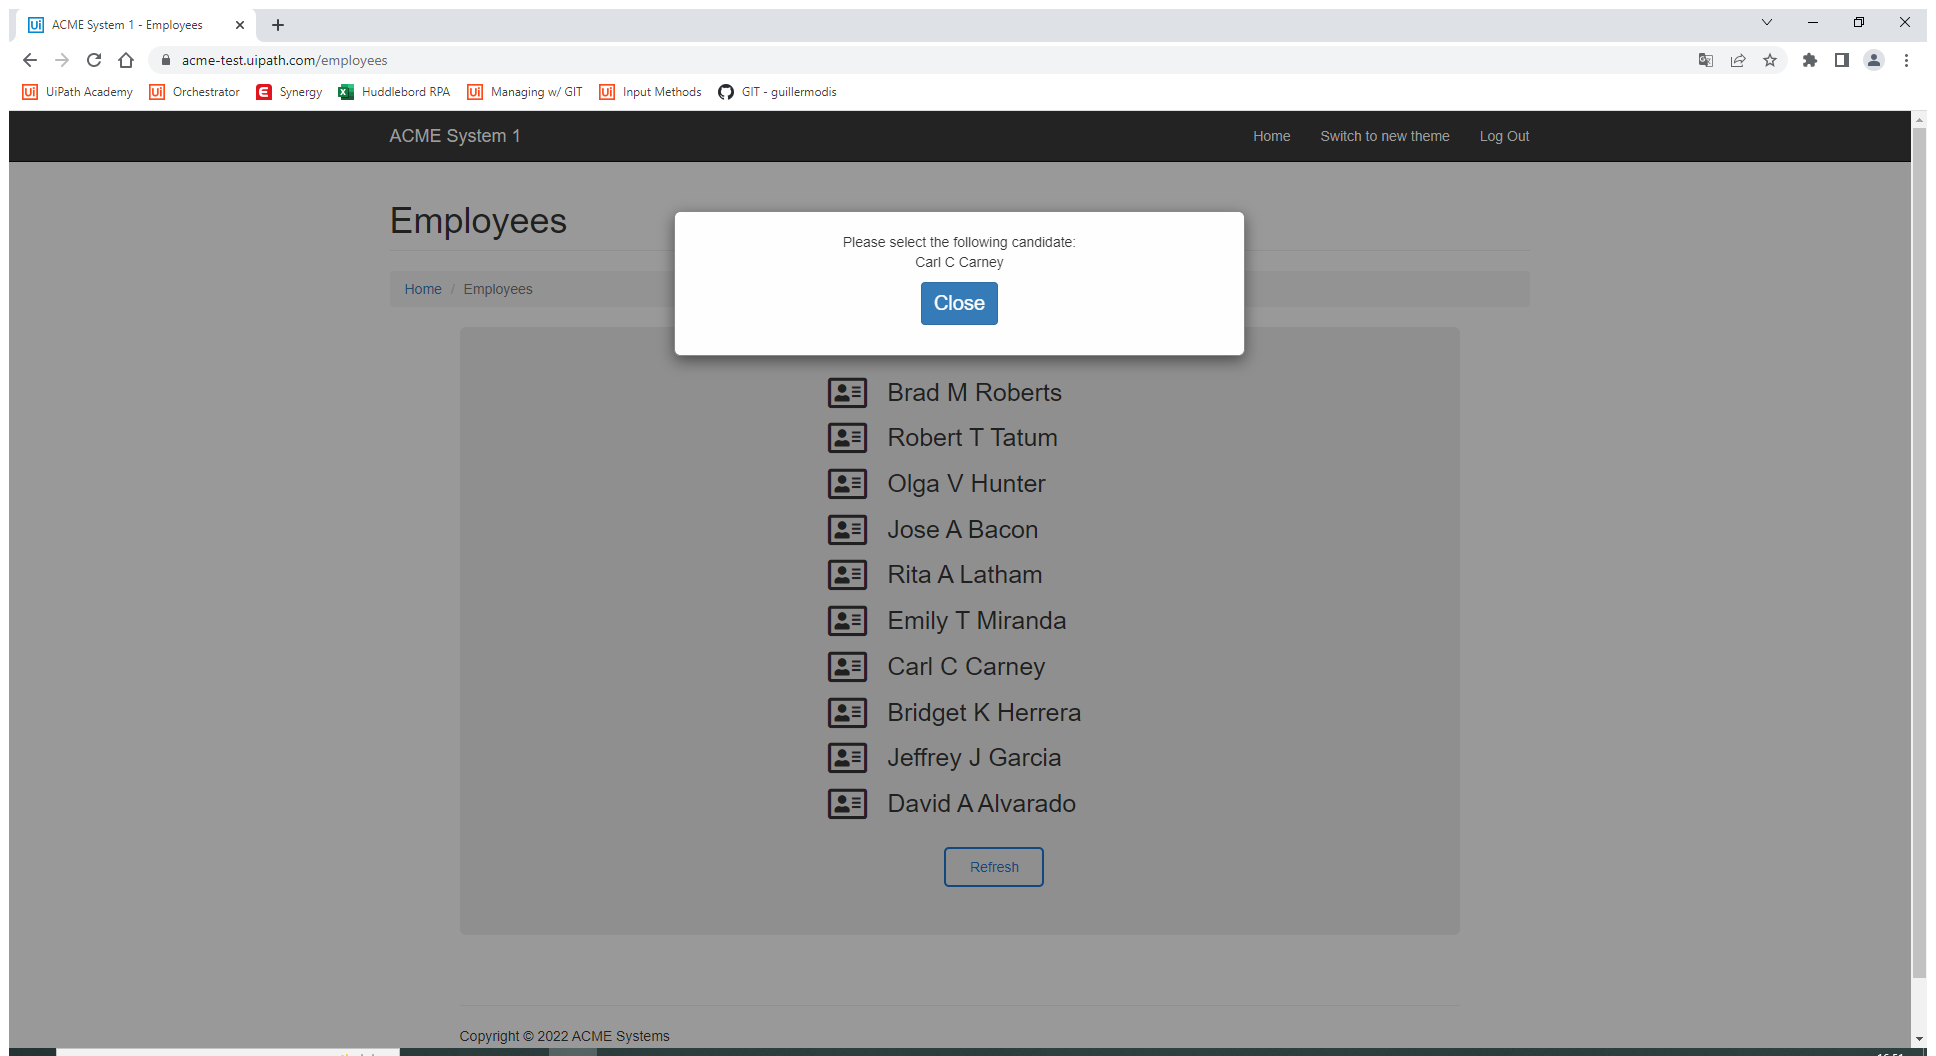
Task: Robotic Enterprise Framework
Workflow: Performer

Step 1: Use Browser Chrome: ACME System 1 - Employees in window 'ACME System 1 - Employees' (chrome.exe)

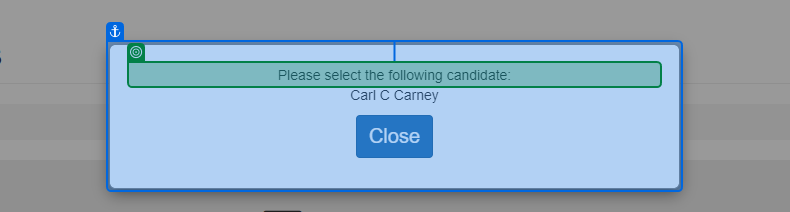
Step 2: check the element in window 'ACME System 1 - Employees' (chrome.exe)

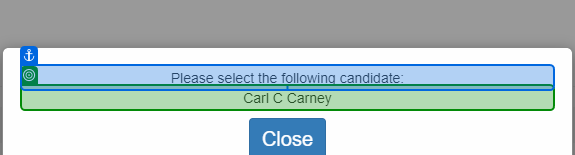
Step 3: get-text from the element in window 'ACME System 1 - Employees' (chrome.exe)

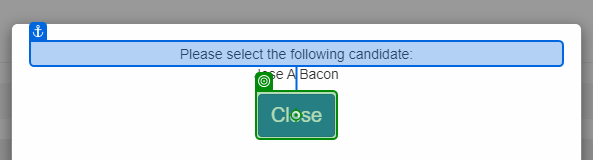
Step 4: click on the button in window 'ACME System 1 - Employees' (chrome.exe)

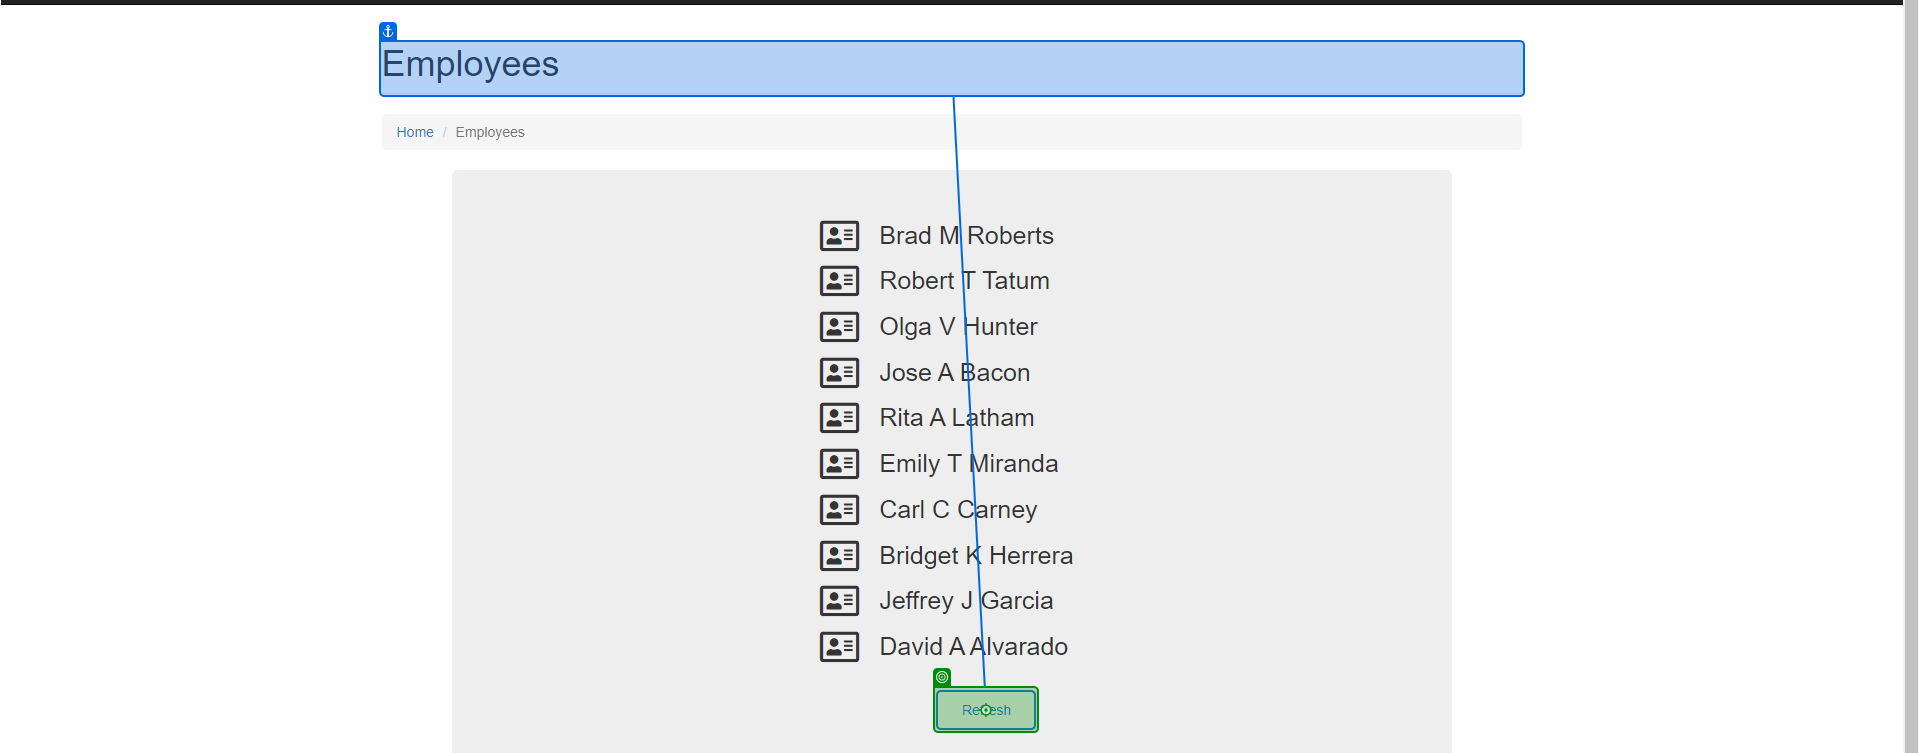
Step 5: click on the button in window 'ACME System 1 - Employees' (chrome.exe) (repeated 4 times)
